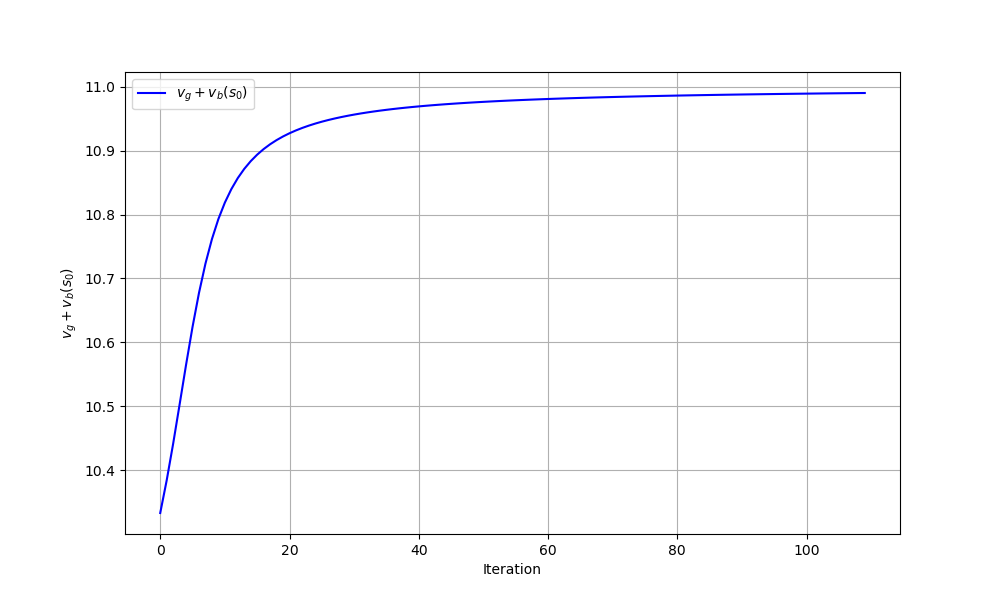

The file beside this chart, header and first rows:
iteration, theta0, theta1, gain_plus_bias
0, 0.0, 0.0, 10.33
1, 0.0, 0.2222, 10.38
2, -1.3322676295501878e-15, 0.4589, 10.44
3, -3.1086244689504383e-15, 0.7055, 10.5
4, -1.7763568394002505e-15, 0.9554, 10.57
5, -3.552713678800501e-15, 1.201, 10.62
6, -4.440892098500626e-15, 1.436, 10.68
7, -5.551115123125783e-15, 1.654, 10.72
8, -4.884981308350689e-15, 1.854, 10.76
9, -5.329070518200751e-15, 2.036, 10.79
10, -5.551115123125783e-15, 2.2, 10.82
11, -5.218048215738236e-15, 2.349, 10.84
12, -5.10702591327572e-15, 2.483, 10.86
13, -5.440092820663267e-15, 2.606, 10.87
14, -5.662137425588298e-15, 2.718, 10.88
15, -5.717648576819556e-15, 2.821, 10.89
16, -5.828670879282072e-15, 2.916, 10.9
17, -5.495603971894525e-15, 3.004, 10.91
18, -5.384581669432009e-15, 3.086, 10.92
19, -5.2735593669694936e-15, 3.163, 10.92
20, -5.245803791353865e-15, 3.235, 10.93
21, -5.190292640122607e-15, 3.303, 10.93
22, -5.190292640122607e-15, 3.366, 10.94
23, -5.467848396278896e-15, 3.427, 10.94
24, -5.329070518200751e-15, 3.484, 10.94
25, -5.35682609381638e-15, 3.539, 10.95
26, -5.134781488891349e-15, 3.59, 10.95
27, -5.023759186428833e-15, 3.64, 10.95
28, -5.023759186428833e-15, 3.687, 10.95
29, -5.079270337660091e-15, 3.733, 10.95
30, -5.051514762044462e-15, 3.776, 10.96
31, -5.134781488891349e-15, 3.818, 10.96
32, -5.162537064506978e-15, 3.859, 10.96
33, -5.134781488891349e-15, 3.897, 10.96
34, -5.218048215738236e-15, 3.935, 10.96
35, -5.412337245047638e-15, 3.971, 10.96
36, -5.35682609381638e-15, 4.006, 10.96
37, -5.523359547510154e-15, 4.04, 10.97
38, -5.537237335317968e-15, 4.073, 10.97
39, -5.509481759702339e-15, 4.105, 10.97
40, -5.537237335317968e-15, 4.136, 10.97
41, -5.592748486549226e-15, 4.166, 10.97
42, -5.6343818499726694e-15, 4.195, 10.97
43, -5.551115123125783e-15, 4.223, 10.97
44, -5.537237335317968e-15, 4.251, 10.97
45, -5.564992910933597e-15, 4.278, 10.97
46, -5.648259637780484e-15, 4.304, 10.97
47, -5.648259637780484e-15, 4.33, 10.97
48, -5.6343818499726694e-15, 4.355, 10.97
49, -5.592748486549226e-15, 4.379, 10.98
50, -5.537237335317968e-15, 4.403, 10.98
51, -5.4817261840867104e-15, 4.426, 10.98
52, -5.537237335317968e-15, 4.449, 10.98
53, -5.578870698741412e-15, 4.472, 10.98
54, -5.6066262743570405e-15, 4.493, 10.98
55, -5.6066262743570405e-15, 4.515, 10.98
56, -5.537237335317968e-15, 4.536, 10.98
57, -5.509481759702339e-15, 4.556, 10.98
58, -5.551115123125783e-15, 4.576, 10.98
59, -5.537237335317968e-15, 4.596, 10.98
... 50 more rows
